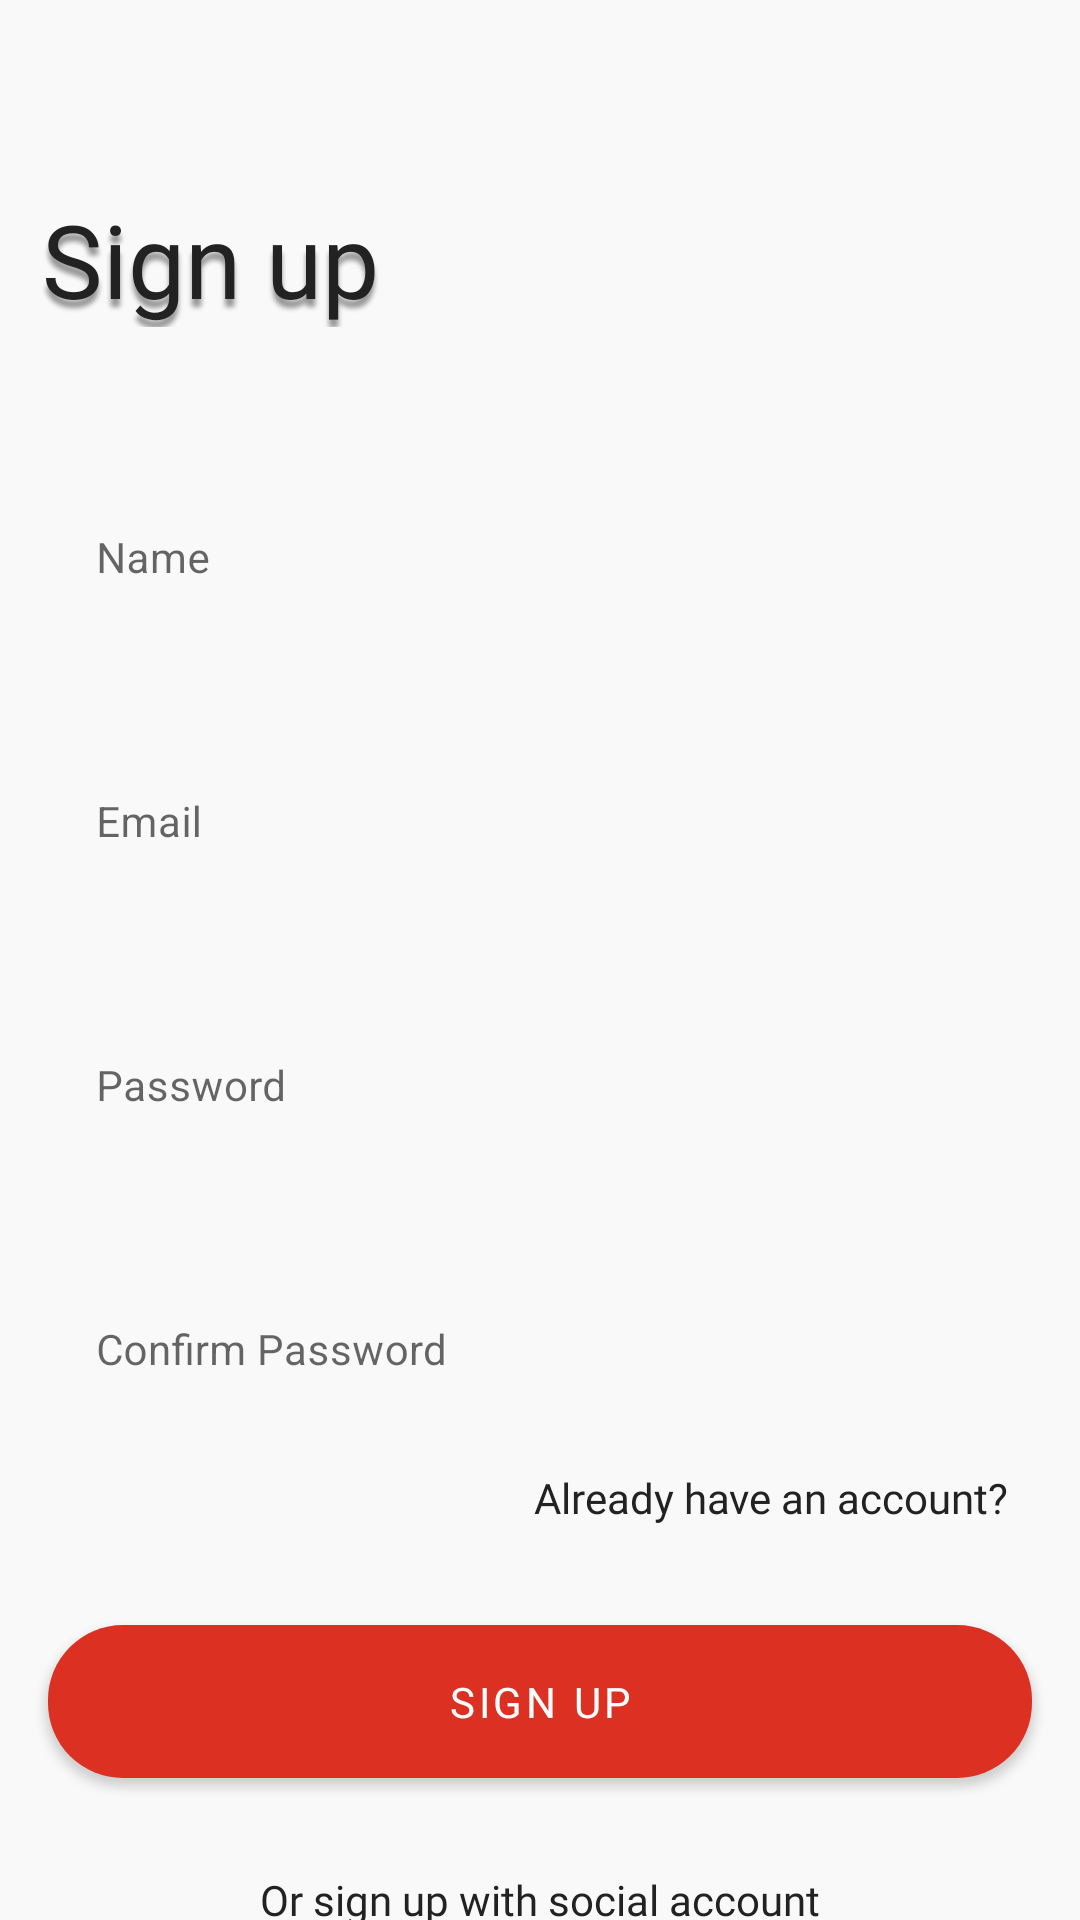

Layout XML and referenced resources for this Android screen:
<!-- AndroidManifest.xml: application theme Theme.LocaApp -->
<!-- res/layout/fragment_sign_up.xml -->
<?xml version="1.0" encoding="utf-8"?>
<androidx.constraintlayout.widget.ConstraintLayout xmlns:android="http://schemas.android.com/apk/res/android"
    xmlns:app="http://schemas.android.com/apk/res-auto"
    xmlns:tools="http://schemas.android.com/tools"
    android:layout_width="match_parent"
    android:layout_height="match_parent"
    android:background="@color/app_background"
    tools:context=".ui.fragment.SignUpFragment">

    <TextView
        android:id="@+id/headline"
        android:layout_width="wrap_content"
        android:layout_height="wrap_content"
        android:layout_marginStart="14dp"
        android:gravity="top"
        android:shadowColor="#66000000"
        android:shadowDy="8"
        android:shadowRadius="5dp"
        android:text="@string/signup"
        android:textAppearance="@style/headline"
        app:layout_constraintStart_toStartOf="parent"
        app:layout_constraintTop_toTopOf="@+id/guideline3" />

    <com.google.android.material.textfield.TextInputLayout
        android:id="@+id/textInputLayout"
        android:layout_width="match_parent"
        android:layout_height="wrap_content"
        android:layout_marginStart="16dp"
        android:layout_marginEnd="16dp"
        app:boxBackgroundColor="@color/white"
        app:boxBackgroundMode="none"
        app:layout_constraintEnd_toEndOf="parent"
        app:layout_constraintStart_toStartOf="parent"
        app:layout_constraintTop_toTopOf="@+id/guideline2">

        <com.google.android.material.textfield.TextInputEditText
            android:layout_width="match_parent"
            android:layout_height="wrap_content"
            android:background="@drawable/edit_text_background"
            android:hint="@string/name"
            android:paddingVertical="25dp"
            android:textFontWeight="400"
            android:textSize="14sp" />
    </com.google.android.material.textfield.TextInputLayout>

    <com.google.android.material.textfield.TextInputLayout
        android:id="@+id/textInputLayout2"
        android:layout_width="match_parent"
        android:layout_height="wrap_content"
        android:layout_marginStart="16dp"
        android:layout_marginTop="8dp"
        android:layout_marginEnd="16dp"
        app:boxBackgroundColor="@color/white"
        app:boxBackgroundMode="none"
        app:layout_constraintEnd_toEndOf="@+id/textInputLayout"
        app:layout_constraintStart_toStartOf="@+id/textInputLayout"
        app:layout_constraintTop_toBottomOf="@+id/textInputLayout">

        <com.google.android.material.textfield.TextInputEditText
            android:layout_width="match_parent"
            android:layout_height="wrap_content"
            android:background="@drawable/edit_text_background"
            android:hint="@string/email"
            android:paddingVertical="25dp"
            android:textFontWeight="400"
            android:textSize="14sp" />
    </com.google.android.material.textfield.TextInputLayout>

    <com.google.android.material.textfield.TextInputLayout
        android:id="@+id/textInputLayout3"
        android:layout_width="match_parent"
        android:layout_height="wrap_content"
        android:layout_marginStart="16dp"
        android:layout_marginTop="8dp"
        android:layout_marginEnd="16dp"
        app:boxBackgroundColor="@color/white"
        app:boxBackgroundMode="none"
        app:layout_constraintEnd_toEndOf="@+id/textInputLayout2"
        app:layout_constraintStart_toStartOf="@+id/textInputLayout2"
        app:layout_constraintTop_toBottomOf="@+id/textInputLayout2">

        <com.google.android.material.textfield.TextInputEditText
            android:layout_width="match_parent"
            android:layout_height="wrap_content"
            android:background="@drawable/edit_text_background"
            android:hint="@string/password"
            android:paddingVertical="25dp"
            android:textFontWeight="400"
            android:textSize="14sp" />
    </com.google.android.material.textfield.TextInputLayout>

    <com.google.android.material.textfield.TextInputLayout
        android:id="@+id/textInputLayout4"
        android:layout_width="match_parent"
        android:layout_height="wrap_content"
        android:layout_marginStart="16dp"
        android:layout_marginTop="8dp"
        android:layout_marginEnd="16dp"
        app:boxBackgroundColor="@color/white"
        app:boxBackgroundMode="none"
        app:layout_constraintEnd_toEndOf="@+id/textInputLayout3"
        app:layout_constraintStart_toStartOf="@+id/textInputLayout3"
        app:layout_constraintTop_toBottomOf="@+id/textInputLayout3">

        <com.google.android.material.textfield.TextInputEditText
            android:layout_width="match_parent"
            android:layout_height="wrap_content"
            android:background="@drawable/edit_text_background"
            android:hint="@string/confirm_password"
            android:paddingVertical="25dp"
            android:textFontWeight="400"
            android:textSize="14sp" />
    </com.google.android.material.textfield.TextInputLayout>

    <TextView
        android:id="@+id/already_hav"
        android:layout_width="wrap_content"
        android:layout_height="wrap_content"
        android:layout_marginTop="8dp"
        android:layout_marginEnd="24dp"
        android:fontFamily="@font/metropolis_regular"
        android:gravity="right|top"
        android:lineSpacingExtra="6sp"
        android:text="@string/already_hav"
        android:textAppearance="@style/already_hav"
        app:drawableTint="@color/red"
        app:drawableEndCompat="@drawable/ic_baseline_arrow_right_alt_24"
        android:translationY="-3sp"
        app:layout_constraintEnd_toEndOf="parent"
        app:layout_constraintTop_toBottomOf="@+id/textInputLayout4" />

    <com.google.android.material.button.MaterialButton
        android:id="@+id/sign_up_button"
        android:layout_width="match_parent"
        android:layout_height="wrap_content"
        android:layout_marginStart="16dp"
        android:layout_marginTop="24dp"
        android:layout_marginEnd="16dp"
        android:fontFamily="@font/metropolis_regular"
        android:paddingVertical="16dp"
        android:text="@string/signup"
        android:textColor="@color/white"
        android:textSize="14sp"
        app:cornerRadius="25dp"
        app:layout_constraintEnd_toEndOf="parent"
        app:layout_constraintStart_toStartOf="parent"
        app:layout_constraintTop_toBottomOf="@+id/already_hav" />


    <TextView
        android:id="@+id/login_with_social_text"
        android:layout_width="wrap_content"
        android:layout_height="wrap_content"
        android:layout_marginTop="28dp"
        android:fontFamily="@font/metropolis_regular"
        android:gravity="right|top"
        android:lineSpacingExtra="6sp"
        android:paddingBottom="10dp"
        android:text="@string/or_sign_up_with_social_account"
        android:textAppearance="@style/already_hav"
        android:translationY="-3sp"
        app:layout_constraintEnd_toEndOf="parent"
        app:layout_constraintStart_toStartOf="parent"
        app:layout_constraintTop_toBottomOf="@+id/sign_up_button" />

    <LinearLayout
        android:layout_width="wrap_content"
        android:layout_height="wrap_content"
        android:layout_marginTop="4dp"
        android:orientation="horizontal"
        app:layout_constraintBottom_toBottomOf="parent"
        app:layout_constraintEnd_toEndOf="parent"
        app:layout_constraintStart_toStartOf="parent"
        app:layout_constraintTop_toBottomOf="@+id/login_with_social_text"
        app:layout_constraintVertical_bias="0.0">

        <androidx.cardview.widget.CardView
            android:id="@+id/cardView"
            android:layout_width="wrap_content"
            android:layout_height="wrap_content"
            app:cardCornerRadius="24dp"
            app:cardElevation="4dp"
            android:layout_margin="4dp"
            app:layout_constraintBottom_toBottomOf="parent"
            app:layout_constraintStart_toStartOf="parent">

            <ImageView
                android:id="@+id/google_logo"
                android:layout_width="wrap_content"
                android:layout_height="wrap_content"
                android:layout_gravity="start"
                android:padding="26dp"
                android:src="@drawable/ic_groupgoogle_icon" />
        </androidx.cardview.widget.CardView>

        <androidx.cardview.widget.CardView
            android:id="@+id/cardView2"
            android:layout_width="wrap_content"
            android:layout_height="wrap_content"
            android:layout_marginStart="25dp"
            android:layout_marginTop="7dp"
            app:cardCornerRadius="24dp"
            app:cardElevation="4dp">

            <ImageView
                android:id="@+id/facebook_logo"
                android:layout_width="wrap_content"
                android:layout_height="wrap_content"
                android:padding="26dp"
                android:layout_gravity="end"
                android:src="@drawable/ic_groupfacebook_icon" />
        </androidx.cardview.widget.CardView>

    </LinearLayout>


    <androidx.constraintlayout.widget.Guideline
        android:id="@+id/guideline2"
        android:layout_width="wrap_content"
        android:layout_height="wrap_content"
        android:orientation="horizontal"
        app:layout_constraintGuide_percent="0.2199074" />

    <androidx.constraintlayout.widget.Guideline
        android:id="@+id/guideline3"
        android:layout_width="wrap_content"
        android:layout_height="wrap_content"
        android:orientation="horizontal"
        app:layout_constraintGuide_percent="0.09953704" />


</androidx.constraintlayout.widget.ConstraintLayout>
<!-- resources referenced by this layout -->
<resources>
  <color name="app_background">#F9F9F9</color>
  <color name="red">#DB3022</color>
  <color name="white">#FFFFFFFF</color>
  <!-- drawable ic_groupgoogle_icon: vector/xml drawable (drawable, 3214 chars, omitted) -->
  <string name="already_hav">Already have an account?</string>
  <string name="confirm_password">Confirm Password</string>
  <string name="email">Email</string>
  <string name="name">Name</string>
  <string name="or_sign_up_with_social_account">Or sign up with social account</string>
  <string name="password">Password</string>
  <string name="signup">Sign up</string>
  <style name="already_hav">
          <item name="android:textSize">14sp</item>
          <item name="android:textColor">#222222</item>
      </style>
  <style name="headline">
          <item name="android:textSize">34sp</item>
          <item name="android:textColor">#222222</item>
          <item name="android:shadowColor">#40000000</item>
          <item name="android:shadowDx">0</item>
          <item name="android:shadowDy">4</item>
          <item name="android:shadowRadius">4</item>
          <item name="android:fontFamily">@font/metropolis_bold</item>
      </style>
  <style name="Theme.LocaApp" parent="Theme.MaterialComponents.DayNight.NoActionBar">
          
          <item name="colorPrimary">@color/red</item>
          <item name="colorPrimaryVariant">@color/purple_700</item>
          <item name="colorOnPrimary">@color/white</item>
          
          <item name="colorSecondary">@color/yellow</item>
          <item name="colorSecondaryVariant">@color/teal_700</item>
          <item name="colorOnSecondary">@color/black</item>
          
          <item name="android:statusBarColor" tools:targetApi="l">?attr/colorPrimaryVariant</item>
          
      </style>
  <color name="purple_700">#FF3700B3</color>
  <color name="yellow">#FFBA49</color>
  <color name="teal_700">#FF018786</color>
  <color name="black">#FF000000</color>
</resources>
